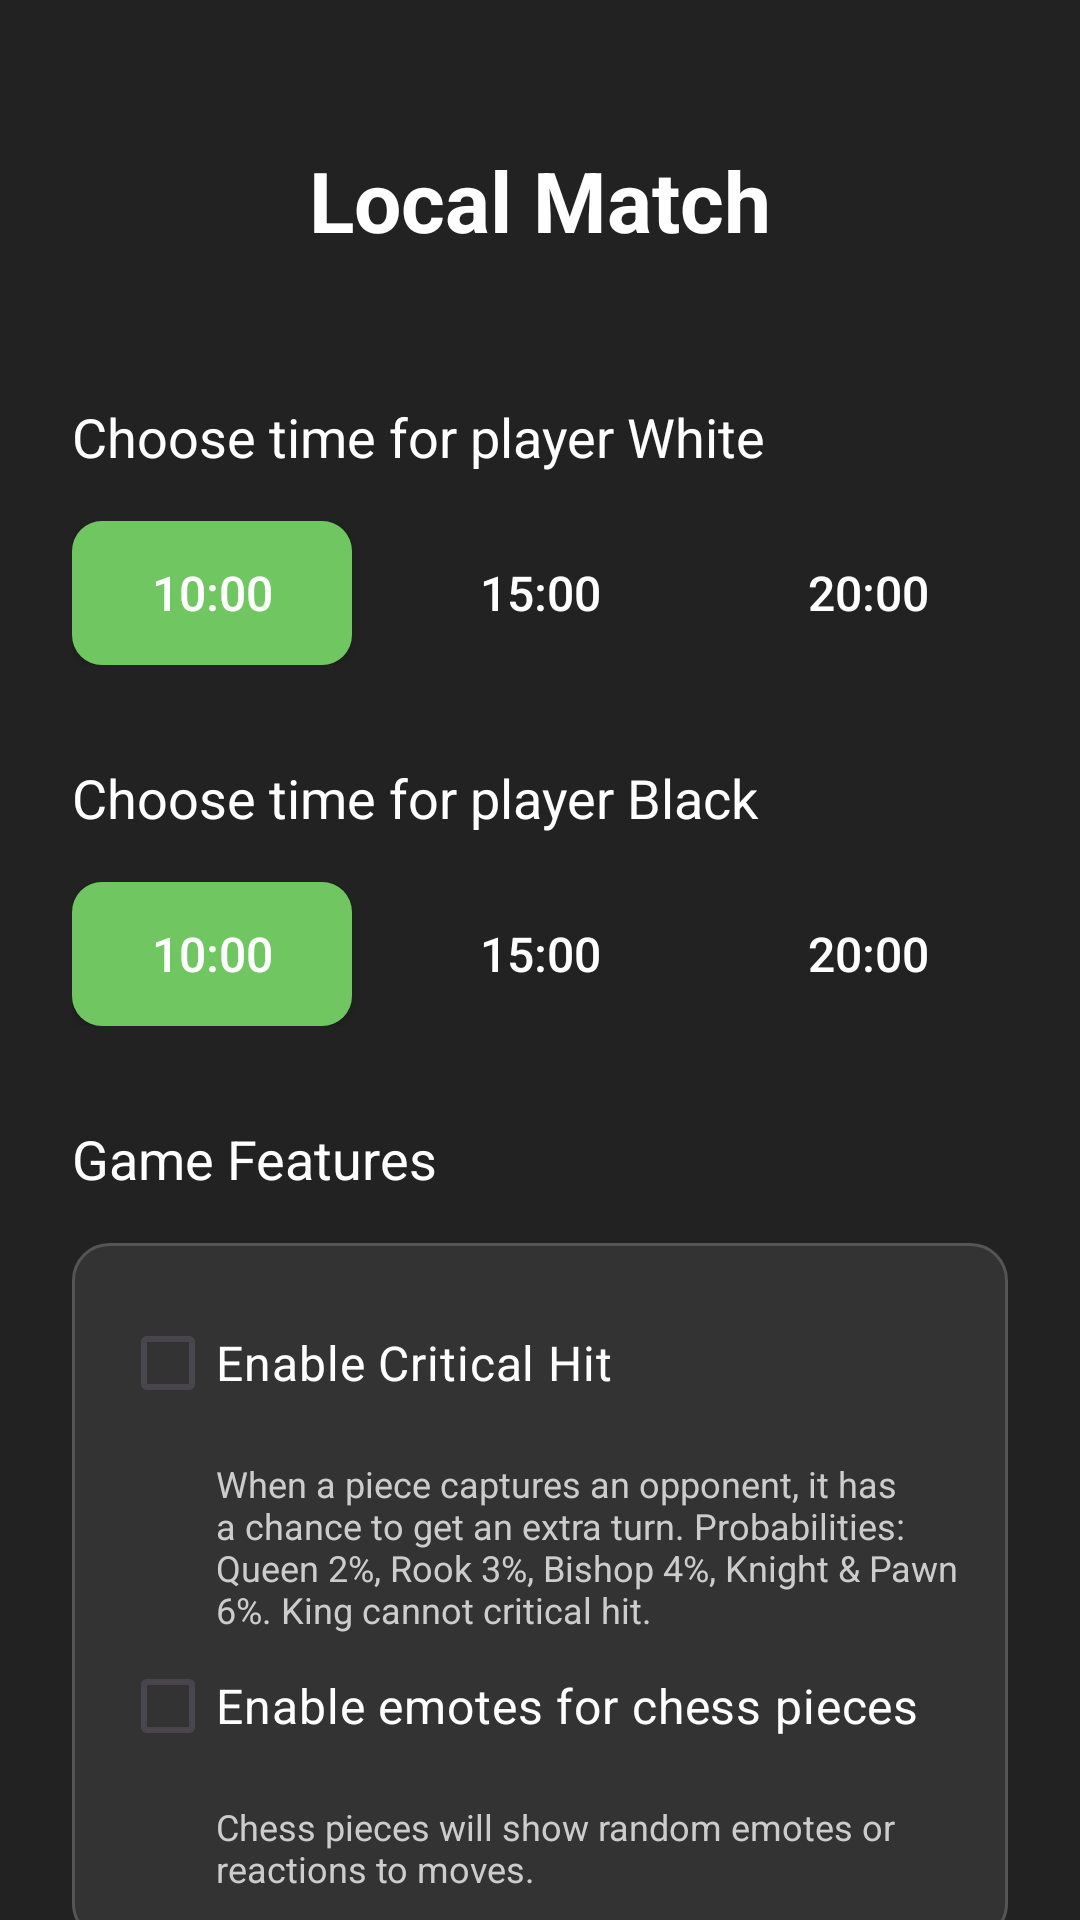

Android layout source for this screen:
<!-- AndroidManifest.xml: application theme Theme.Chess_Mobile -->
<!-- res/layout/activity_local_match.xml -->
<?xml version="1.0" encoding="utf-8"?>
<androidx.constraintlayout.widget.ConstraintLayout xmlns:android="http://schemas.android.com/apk/res/android"
    xmlns:app="http://schemas.android.com/apk/res-auto"
    xmlns:tools="http://schemas.android.com/tools"
    android:id="@+id/main"
    android:layout_width="match_parent"
    android:layout_height="match_parent"
    android:background="#222222"
    tools:context=".view.activities.LocalMatchActivity">

    
    <TextView
        android:id="@+id/localMatchTextTitle"
        android:layout_width="wrap_content"
        android:layout_height="wrap_content"
        android:layout_marginTop="48dp"
        android:text="@string/local_match_title"
        android:textColor="#FFFFFF"
        android:textSize="28sp"
        android:textStyle="bold"
        app:layout_constraintEnd_toEndOf="parent"
        app:layout_constraintStart_toStartOf="parent"
        app:layout_constraintTop_toTopOf="parent" />

    
    <TextView
        android:id="@+id/localMatchTextChooseTimeWhite"
        android:layout_width="wrap_content"
        android:layout_height="wrap_content"
        android:layout_marginStart="24dp"
        android:layout_marginTop="48dp"
        android:text="@string/choose_time_for_player_white"
        android:textColor="#FFFFFF"
        android:textSize="18sp"
        app:layout_constraintStart_toStartOf="parent"
        app:layout_constraintTop_toBottomOf="@+id/localMatchTextTitle" />

    
    <LinearLayout
        android:id="@+id/localMatchWhiteTimeOptionsLayout"
        android:layout_width="match_parent"
        android:layout_height="wrap_content"
        android:layout_marginStart="24dp"
        android:layout_marginTop="16dp"
        android:layout_marginEnd="24dp"
        android:gravity="center_vertical|start"
        android:orientation="horizontal"
        app:layout_constraintEnd_toEndOf="parent"
        app:layout_constraintStart_toStartOf="parent"
        app:layout_constraintTop_toBottomOf="@+id/localMatchTextChooseTimeWhite">

        

        <androidx.appcompat.widget.AppCompatButton
            android:backgroundTint="@null"
            android:id="@+id/localMatchWhiteButton10Min"
            android:layout_width="0dp"
            android:layout_height="48dp"
            android:layout_marginEnd="8dp"
            android:layout_weight="1"
            android:background="@drawable/rounded_button_bg"
            android:minHeight="48dp"
            android:text="@string/_10_00"
            android:textColor="#FFFFFF"
            android:textSize="16sp" />

        

        <androidx.appcompat.widget.AppCompatButton
            android:backgroundTint="@null"
            android:id="@+id/localMatchWhiteButton15Min"
            android:layout_width="0dp"
            android:layout_height="48dp"
            android:layout_marginStart="8dp"
            android:layout_marginEnd="8dp"
            android:layout_weight="1"
            android:background="@drawable/rounded_gray_button_bg"
            android:minHeight="48dp"
            android:text="@string/_15_00"
            android:textColor="#FFFFFF"
            android:textSize="16sp" />

        

        <androidx.appcompat.widget.AppCompatButton
            android:backgroundTint="@null"
            android:id="@+id/localMatchWhiteButton20Min"
            android:layout_width="0dp"
            android:layout_height="48dp"
            android:layout_marginStart="8dp"
            android:layout_weight="1"
            android:background="@drawable/rounded_gray_button_bg"
            android:minHeight="48dp"
            android:text="@string/_20_00"
            android:textColor="#FFFFFF"
            android:textSize="16sp" />
    </LinearLayout>

    
    <TextView
        android:id="@+id/localMatchTextChooseTimeBlack"
        android:layout_width="wrap_content"
        android:layout_height="wrap_content"
        android:layout_marginStart="24dp"
        android:layout_marginTop="32dp"
        android:text="@string/choose_time_for_player_black"
        android:textColor="#FFFFFF"
        android:textSize="18sp"
        app:layout_constraintStart_toStartOf="parent"
        app:layout_constraintTop_toBottomOf="@+id/localMatchWhiteTimeOptionsLayout" />

    
    <LinearLayout
        android:id="@+id/localMatchBlackTimeOptionsLayout"
        android:layout_width="match_parent"
        android:layout_height="wrap_content"
        android:layout_marginStart="24dp"
        android:layout_marginTop="16dp"
        android:layout_marginEnd="24dp"
        android:gravity="center_vertical|start"
        android:orientation="horizontal"
        app:layout_constraintEnd_toEndOf="parent"
        app:layout_constraintStart_toStartOf="parent"
        app:layout_constraintTop_toBottomOf="@+id/localMatchTextChooseTimeBlack">

        

        <androidx.appcompat.widget.AppCompatButton
            android:backgroundTint="@null"
            android:id="@+id/localMatchBlackButton10Min"
            android:layout_width="0dp"
            android:layout_height="48dp"
            android:layout_marginEnd="8dp"
            android:layout_weight="1"
            android:background="@drawable/rounded_button_bg"
            android:minHeight="48dp"
            android:text="@string/_10_00"
            android:textColor="#FFFFFF"
            android:textSize="16sp" />

        

        <androidx.appcompat.widget.AppCompatButton
            android:backgroundTint="@null"
            android:id="@+id/localMatchBlackButton15Min"
            android:layout_width="0dp"
            android:layout_height="48dp"
            android:layout_marginStart="8dp"
            android:layout_marginEnd="8dp"
            android:layout_weight="1"
            android:background="@drawable/rounded_gray_button_bg"
            android:minHeight="48dp"
            android:text="@string/_15_00"
            android:textColor="#FFFFFF"
            android:textSize="16sp" />

        

        <androidx.appcompat.widget.AppCompatButton
            android:backgroundTint="@null"
            android:id="@+id/localMatchBlackButton20Min"
            android:layout_width="0dp"
            android:layout_height="48dp"
            android:layout_marginStart="8dp"
            android:layout_weight="1"
            android:background="@drawable/rounded_gray_button_bg"
            android:minHeight="48dp"
            android:text="@string/_20_00"
            android:textColor="#FFFFFF"
            android:textSize="16sp" />
    </LinearLayout>

    
    <TextView
        android:id="@+id/localMatchTextGameFeatures"
        android:layout_width="wrap_content"
        android:layout_height="wrap_content"
        android:layout_marginStart="24dp"
        android:layout_marginTop="32dp"
        android:text="@string/game_features"
        android:textColor="#FFFFFF"
        android:textSize="18sp"
        app:layout_constraintStart_toStartOf="parent"
        app:layout_constraintTop_toBottomOf="@+id/localMatchBlackTimeOptionsLayout" />

    
    <LinearLayout
        android:id="@+id/localMatchCriticalHitContainer"
        android:layout_width="match_parent"
        android:layout_height="wrap_content"
        android:layout_marginStart="24dp"
        android:layout_marginTop="16dp"
        android:layout_marginEnd="24dp"
        android:background="@drawable/rounded_card_bg"
        android:orientation="vertical"
        android:padding="16dp"
        app:layout_constraintEnd_toEndOf="parent"
        app:layout_constraintStart_toStartOf="parent"
        app:layout_constraintTop_toBottomOf="@+id/localMatchTextGameFeatures">

        <CheckBox
            android:id="@+id/checkBoxCriticalHit"
            android:layout_width="match_parent"
            android:layout_height="wrap_content"
            android:text="@string/critical_hit_feature"
            android:textColor="#FFFFFF"
            android:textSize="16sp"
            android:layout_marginBottom="8dp" />

        <TextView
            android:layout_width="match_parent"
            android:layout_height="wrap_content"
            android:text="@string/critical_hit_description"
            android:textColor="#CCCCCC"
            android:textSize="12sp"
            android:layout_marginStart="32dp" />

        
        <CheckBox
            android:id="@+id/checkBoxEmotion"
            android:layout_width="match_parent"
            android:layout_height="wrap_content"
            android:text="@string/emotion_feature"
            android:textColor="#FFFFFF"
            android:textSize="16sp"
            android:layout_marginBottom="8dp" />

        <TextView
            android:layout_width="match_parent"
            android:layout_height="wrap_content"
            android:text="@string/emotion_description"
            android:textColor="#CCCCCC"
            android:textSize="12sp"
            android:layout_marginStart="32dp" />

    </LinearLayout>


    

    <androidx.appcompat.widget.AppCompatButton
        android:backgroundTint="@null"
        android:id="@+id/localMatchButtonPlay"
        android:layout_width="0dp"
        android:layout_height="56dp"
        android:layout_marginTop="48dp"
        android:background="@drawable/rounded_button_bg"
        android:minHeight="48dp"
        android:text="@string/play"
        android:textColor="#FFFFFF"
        android:textSize="20sp"
        android:textStyle="bold"
        app:layout_constraintEnd_toEndOf="@+id/localMatchCriticalHitContainer"
        app:layout_constraintStart_toStartOf="@+id/localMatchCriticalHitContainer"
        app:layout_constraintTop_toBottomOf="@+id/localMatchCriticalHitContainer" />

</androidx.constraintlayout.widget.ConstraintLayout>
<!-- resources referenced by this layout -->
<resources>
  <!-- drawable rounded_button_bg (drawable) -->
  <?xml version="1.0" encoding="utf-8"?>
  <shape xmlns:android="http://schemas.android.com/apk/res/android"
      android:shape="rectangle">
      <solid android:color="#70C761" />
      <corners android:radius="10dp" />
  </shape>
  <!-- drawable rounded_card_bg (drawable) -->
  <?xml version="1.0" encoding="utf-8"?>
  <shape xmlns:android="http://schemas.android.com/apk/res/android"
      android:shape="rectangle">
      <solid android:color="#333333" />
      <corners android:radius="12dp" />
      <stroke
          android:width="1dp"
          android:color="#555555" />
  </shape>
  <string name="_10_00">10:00</string>
  <string name="_15_00">15:00</string>
  <string name="_20_00">20:00</string>
  <string name="choose_time_for_player_black">Choose time for player Black</string>
  <string name="choose_time_for_player_white">Choose time for player White</string>
  <string name="critical_hit_description">When a piece captures an opponent, it has a chance to get an extra turn. Probabilities: Queen 2%, Rook 3%, Bishop 4%, Knight &amp; Pawn 6%. King cannot critical hit.</string>
  <string name="critical_hit_feature">Enable Critical Hit</string>
  <string name="emotion_description">Chess pieces will show random emotes or reactions to moves.</string>
  <string name="emotion_feature">Enable emotes for chess pieces</string>
  <string name="game_features">Game Features</string>
  <string name="local_match_title">Local Match</string>
  <string name="play">Play</string>
  <style name="Theme.Chess_Mobile" parent="Base.Theme.Chess_Mobile" />
  <style name="Base.Theme.Chess_Mobile" parent="Theme.Material3.DayNight.NoActionBar">
          
          
      </style>
</resources>
